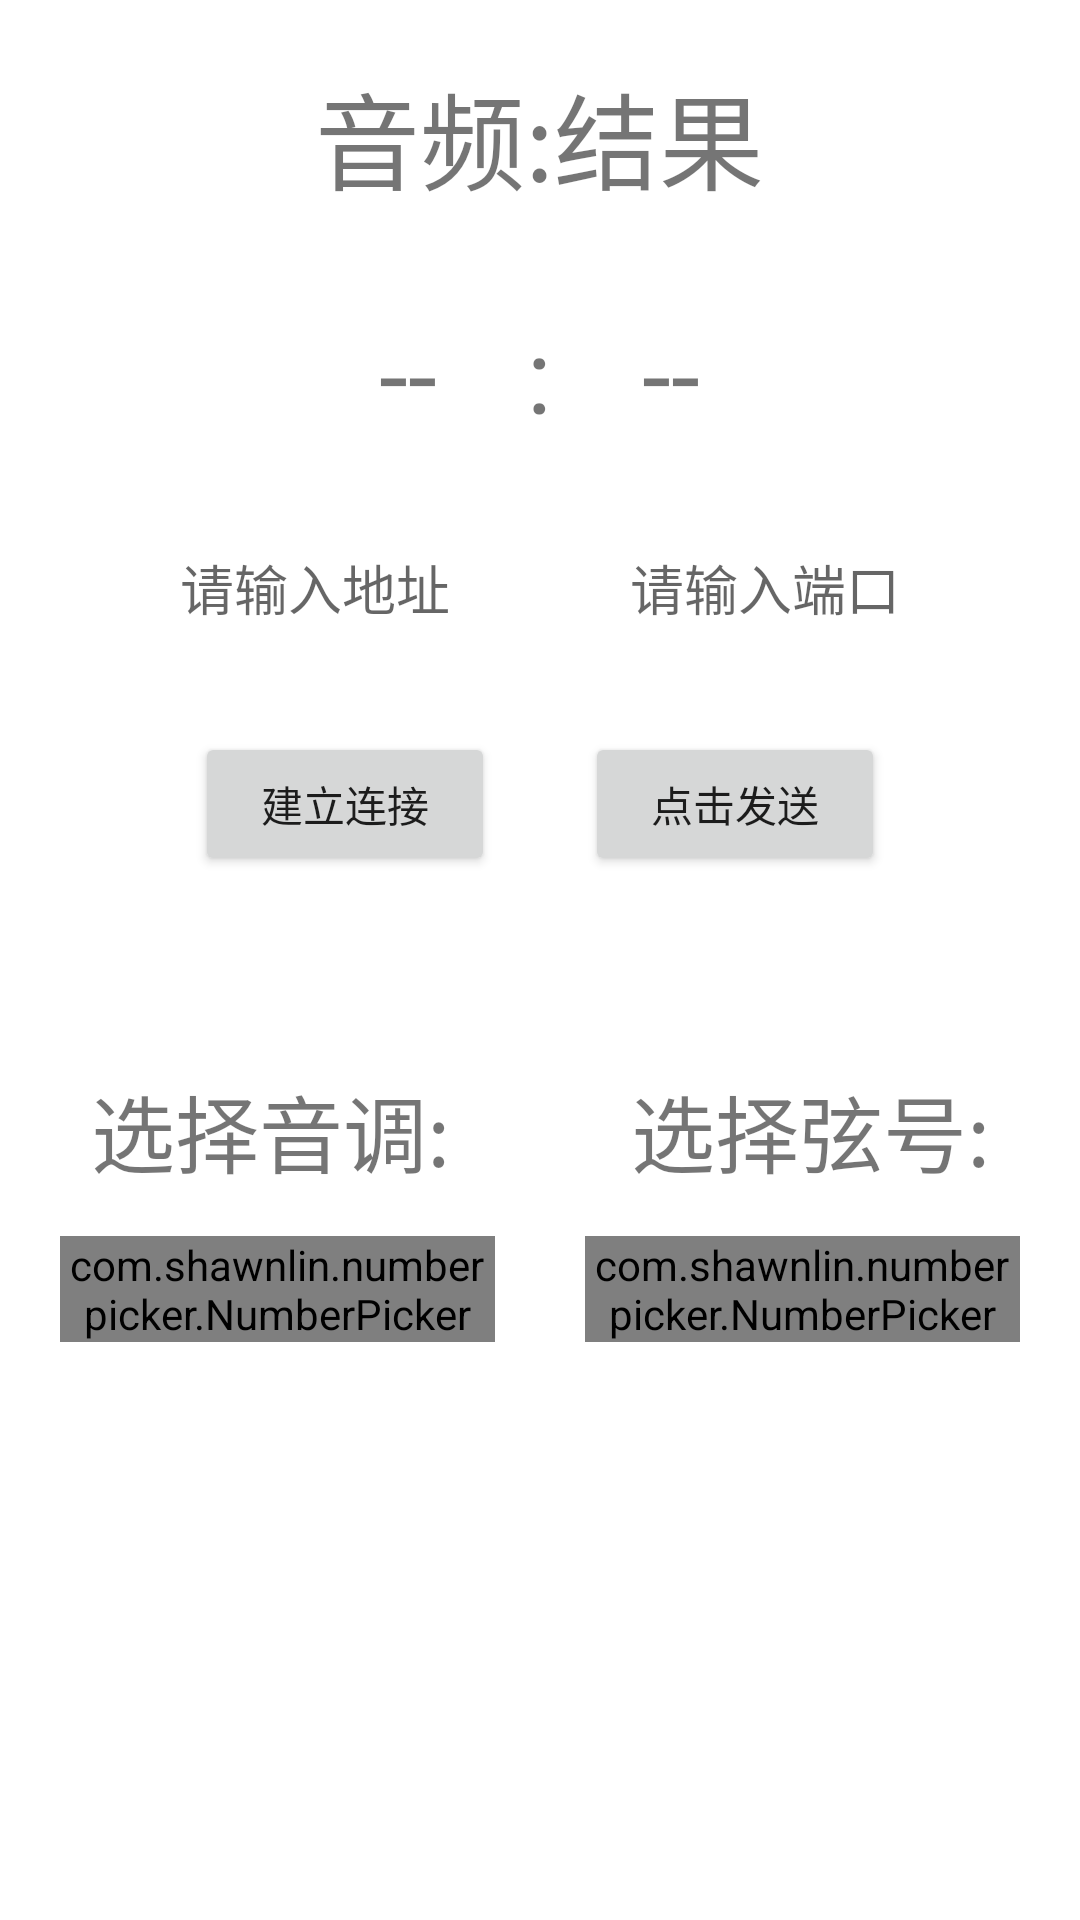

Produce the Android XML layout that renders to this screen, including the resource entries it uses.
<!-- AndroidManifest.xml: application theme Theme.GuzhengTuner -->
<!-- res/layout/activity_main2.xml -->
<?xml version="1.0" encoding="utf-8"?>
<LinearLayout xmlns:android="http://schemas.android.com/apk/res/android"
    android:layout_width="match_parent"
    android:layout_height="match_parent"
    android:gravity="center_horizontal"
    android:background="@color/white"
    android:orientation="vertical">

   <Space
       android:layout_width="wrap_content"
       android:layout_height="20dp"/>
    <TextView
        android:layout_width="wrap_content"
        android:layout_height="wrap_content"
        android:text="@string/rs"
        android:textSize="35dp"/>
    <Space
        android:layout_width="match_parent"
        android:layout_height="30dp"/> 


    <LinearLayout
        android:layout_width="match_parent"
        android:layout_height="wrap_content"
        android:layout_gravity="center"
        android:gravity="center"
        android:orientation="horizontal">

        <TextView
            android:id="@+id/res"
            android:layout_marginRight="30dp"
            android:layout_width="wrap_content"
            android:layout_height="wrap_content"
            android:layout_gravity="center"
            android:text="--"
            android:textSize="35dp" />
        <TextView
            android:layout_width="wrap_content"
            android:layout_height="wrap_content"
            android:layout_gravity="center"
            android:text=":"
            android:textSize="35dp" />
        <TextView
            android:id="@+id/res1"
            android:layout_width="wrap_content"
            android:layout_height="wrap_content"
            android:layout_gravity="center"
            android:layout_marginLeft="30dp"
            android:text="--"
            android:textSize="35dp" />

    </LinearLayout>
    <Space
        android:layout_width="match_parent"
        android:layout_height="30dp"/> 
    <LinearLayout
        android:layout_width="wrap_content"
        android:layout_height="wrap_content"
        android:gravity="center">
        <EditText
            style="@style/EditTextStyle"
            android:id="@+id/et1"
            android:layout_width="wrap_content"
            android:layout_height="wrap_content"
            android:layout_marginRight="30dp"
            android:hint="@string/address"
         />
        <EditText
            style="@style/EditTextStyle"
            android:id="@+id/et2"
            android:layout_width="wrap_content"
            android:layout_marginLeft="30dp"
            android:layout_height="wrap_content"
            android:hint="@string/port"/>
    </LinearLayout>
    <Space
        android:layout_width="match_parent"
        android:layout_height="30dp"/> 
   <LinearLayout
       android:layout_width="match_parent"
       android:gravity="center_horizontal"
       android:layout_height="wrap_content">
       <Button
           android:layout_width="100dp"
           android:layout_height="wrap_content"
           android:layout_marginRight="30dp"
           android:text="@string/getConnection"
           android:onClick="getConnection"
           android:id="@+id/btn2"></Button>

       <Button
           android:layout_width="100dp"
           android:layout_height="wrap_content"
           android:text="@string/send_msg"
           android:onClick="sendMsg"
           android:id="@+id/btn"></Button>
   </LinearLayout>


    <Space
        android:layout_width="match_parent"
        android:layout_height="50dp"/> 

   <LinearLayout
       android:layout_width="match_parent"
       android:layout_height="wrap_content"
       android:orientation="horizontal"
       android:gravity="center"
       android:layout_gravity="center"
       >
       <TextView
           android:layout_width="0dp"
           android:layout_height="70dp"
           android:layout_weight="1"
           android:gravity="center"
           android:text="选择音调:"
           android:textSize="28dp"/>
       <TextView
           android:gravity="center"
           android:layout_width="0dp"
           android:layout_height="70dp"
           android:layout_weight="1"
           android:text="选择弦号:"
           android:textSize="28dp"/>
   </LinearLayout>


    <LinearLayout
        android:layout_width="match_parent"
        android:layout_height="wrap_content"
        android:orientation="horizontal">

        <com.shawnlin.numberpicker.NumberPicker
            android:id="@+id/numberPicker1"
            android:layout_width="0dp"
            android:layout_height="wrap_content"
            android:layout_marginRight="30dp"
            android:layout_weight="1"
            android:layout_marginLeft="20dp"
        />

        <com.shawnlin.numberpicker.NumberPicker
            android:id="@+id/numberPicker2"
            android:layout_marginRight="20dp"
            android:layout_width="0dp"
            android:layout_height="wrap_content"
            android:layout_weight="1"
        />

    </LinearLayout>





</LinearLayout>
<!-- resources referenced by this layout -->
<resources>
  <string name="address">请输入地址</string>
  <string name="getConnection">建立连接</string>
  <string name="port">请输入端口</string>
  <string name="rs">音频:结果</string>
  <string name="send_msg">点击发送</string>
  <style name="EditTextStyle">
          <item name="android:layout_marginTop">5dp</item>
          <item name="android:layout_marginRight">10dp</item>
          <item name="android:layout_marginBottom">5dp</item>
          <item name="android:layout_marginLeft">10dp</item>
          <item name="android:background">@null</item>
      </style>
  <style name="Theme.GuzhengTuner" parent="Theme.MaterialComponents.DayNight.DarkActionBar">
          
          <item name="colorPrimary">@color/purple_500</item>
          <item name="colorPrimaryVariant">@color/purple_700</item>
          <item name="colorOnPrimary">@color/white</item>
          
          <item name="colorSecondary">@color/teal_200</item>
          <item name="colorSecondaryVariant">@color/teal_700</item>
          <item name="colorOnSecondary">@color/black</item>
          
          <item name="android:statusBarColor" tools:targetApi="l">?attr/colorPrimaryVariant</item>
          
      </style>
  <!-- not gathered from this repository: default colours our renderer supplied (Android Studio template values) -->
  <color name="purple_500">#FF6200EE</color>
  <color name="purple_700">#FF3700B3</color>
  <color name="teal_200">#FF03DAC5</color>
  <color name="teal_700">#FF018786</color>
  <color name="black">#FF000000</color>
  <color name="white">#FFFFFFFF</color>
</resources>
